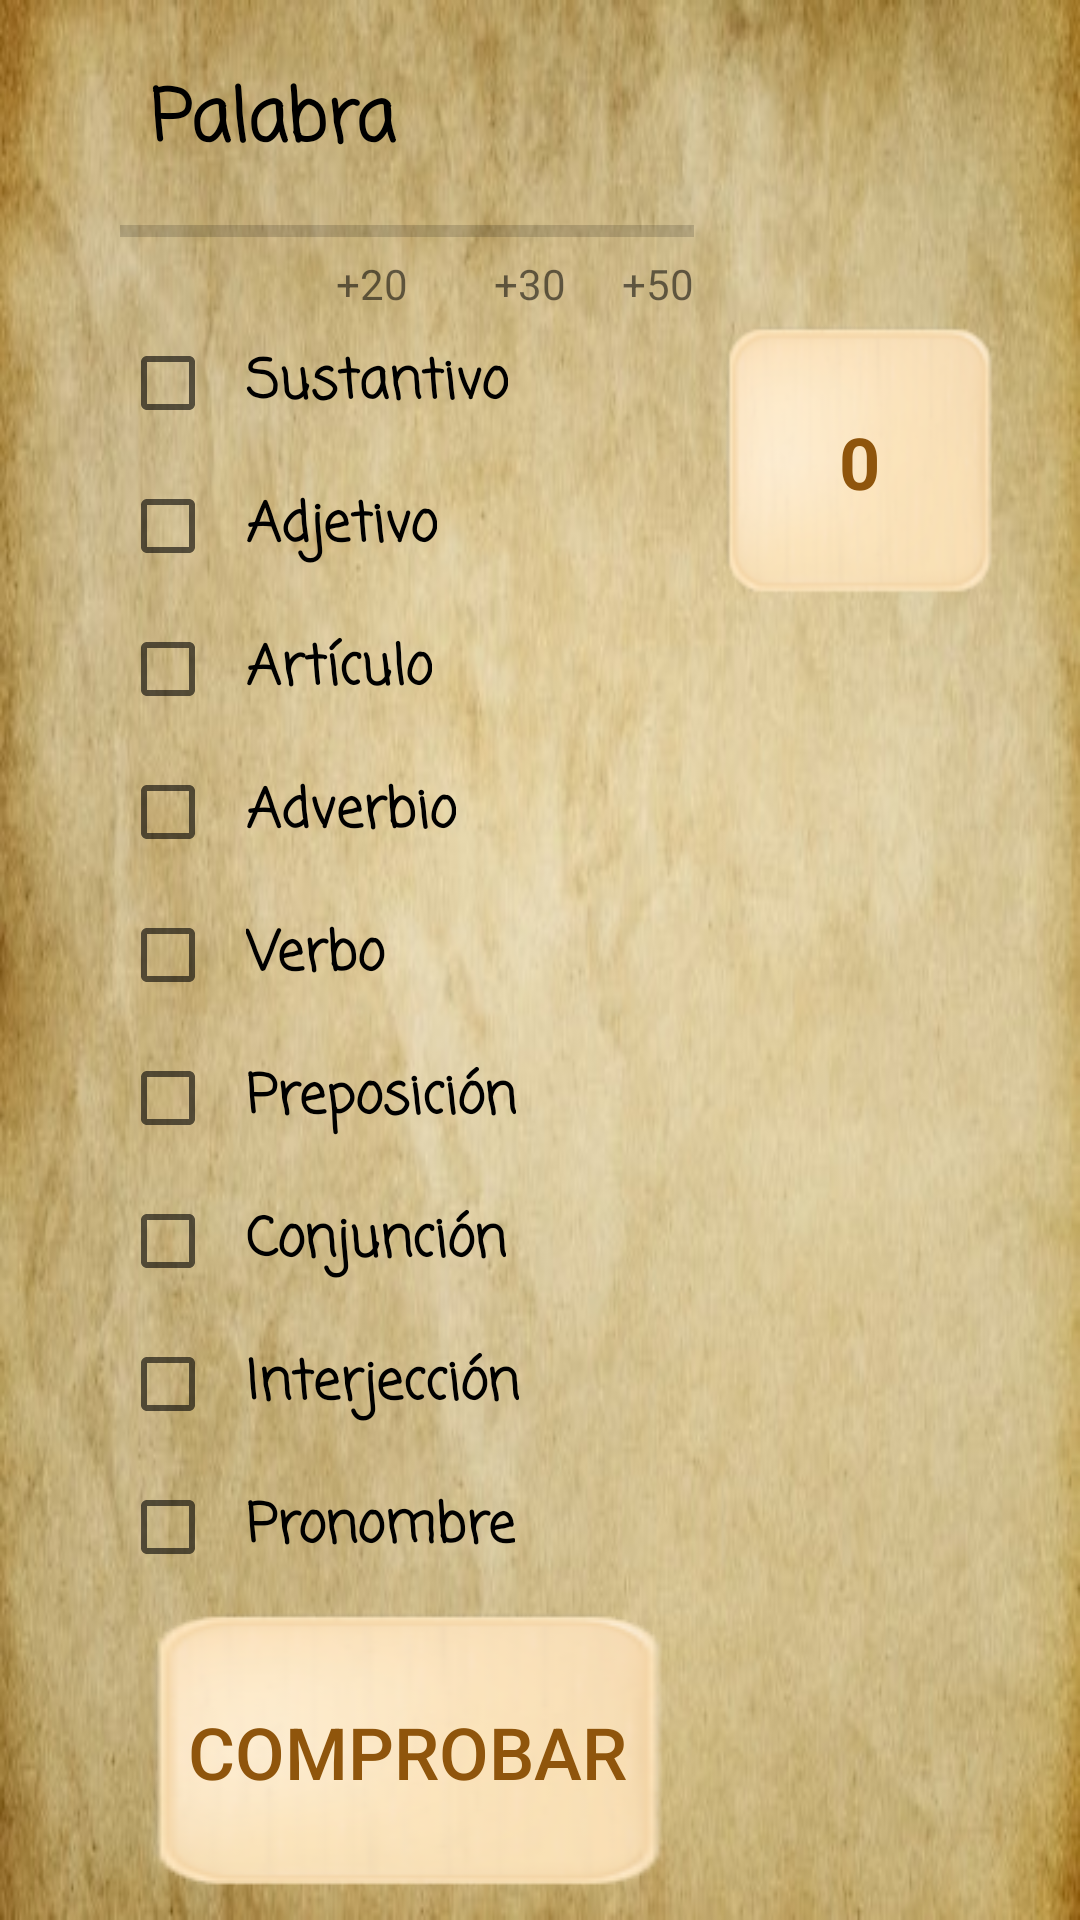

Reconstruct the res/layout file that produces this screen, plus the resources it refers to.
<!-- AndroidManifest.xml: application theme AppTheme -->
<!-- res/layout/fragment_pantalla_escalera_infinita_medio_dificil.xml -->
<?xml version="1.0" encoding="utf-8"?>
<androidx.constraintlayout.widget.ConstraintLayout xmlns:android="http://schemas.android.com/apk/res/android"
    xmlns:app="http://schemas.android.com/apk/res-auto"
    xmlns:tools="http://schemas.android.com/tools"
    android:id="@+id/pantallajuegos"
    android:layout_width="match_parent"
    android:layout_height="match_parent"
    android:background="@drawable/papiro_fondo"
    tools:context=".ui.pantallajuegos.modoJuegos.morfologia.escaleraInfinita.PantallaEscaleraInfinitaFragment">

    <TextView
        android:id="@+id/TV_palabraInfinita"
        android:layout_width="wrap_content"
        android:layout_height="wrap_content"
        android:layout_marginStart="40dp"
        android:layout_marginTop="12dp"
        android:fontFamily="casual"
        android:padding="10dp"
        android:text="@string/palabra"
        android:textColor="@android:color/background_dark"
        android:textSize="24sp"
        android:textStyle="bold"
        app:layout_constraintStart_toStartOf="parent"
        app:layout_constraintTop_toTopOf="parent" />

    <TextView
        android:id="@+id/TV_LetrasConseguidasEscalera"
        android:layout_width="100dp"
        android:layout_height="100dp"
        android:layout_marginTop="104dp"
        android:background="@drawable/pieza"
        android:gravity="center|center_horizontal|center_vertical"
        android:text="@string/cero"
        android:textAllCaps="true"
        android:textColor="@color/marron"
        android:textSize="24sp"
        android:textStyle="bold"
        app:layout_constraintEnd_toEndOf="parent"
        app:layout_constraintHorizontal_bias="0.909"
        app:layout_constraintStart_toStartOf="parent"
        app:layout_constraintTop_toTopOf="parent" />

    <Button
        android:id="@+id/BT_comprobar"
        android:layout_width="0dp"
        android:layout_height="wrap_content"
        android:background="@drawable/pieza"
        android:padding="10dp"
        android:text="@string/Comprobar"
        android:textColor="@color/marron"
        android:textSize="24sp"
        app:layout_constraintBottom_toBottomOf="parent"
        app:layout_constraintEnd_toEndOf="@+id/PB_multiplicadorLetras"
        app:layout_constraintHorizontal_bias="0.0"
        app:layout_constraintStart_toStartOf="@+id/TV_palabraInfinita"
        app:layout_constraintTop_toBottomOf="@+id/CB_pronombre"
        app:layout_constraintVertical_bias="0.0" />

    <CheckBox
        android:id="@+id/CB_sustantivo"
        android:layout_width="wrap_content"
        android:layout_height="wrap_content"
        android:fontFamily="casual"
        android:padding="10dp"
        android:text="@string/Sustantivo"
        android:textColor="@android:color/background_dark"
        android:textSize="18sp"
        android:textStyle="bold"
        app:layout_constraintStart_toStartOf="@+id/TV_palabraInfinita"
        app:layout_constraintTop_toBottomOf="@+id/textView5" />

    <CheckBox
        android:id="@+id/CB_Adjetivo"
        android:layout_width="wrap_content"
        android:layout_height="wrap_content"
        android:fontFamily="casual"
        android:padding="10dp"
        android:text="@string/Adjetivo"
        android:textColor="@android:color/background_dark"
        android:textSize="18sp"
        android:textStyle="bold"
        app:layout_constraintStart_toStartOf="@+id/CB_sustantivo"
        app:layout_constraintTop_toBottomOf="@+id/CB_sustantivo" />

    <CheckBox
        android:id="@+id/CB_artiuclo"
        android:layout_width="wrap_content"
        android:layout_height="wrap_content"
        android:fontFamily="casual"
        android:padding="10dp"
        android:text="@string/Articulos"
        android:textColor="@android:color/background_dark"
        android:textSize="18sp"
        android:textStyle="bold"
        app:layout_constraintStart_toStartOf="@+id/CB_Adjetivo"
        app:layout_constraintTop_toBottomOf="@+id/CB_Adjetivo" />

    <CheckBox
        android:id="@+id/CB_adverbio"
        android:layout_width="wrap_content"
        android:layout_height="wrap_content"
        android:fontFamily="casual"
        android:padding="10dp"
        android:text="@string/Adverbios"
        android:textColor="@android:color/background_dark"
        android:textSize="18sp"
        android:textStyle="bold"
        app:layout_constraintStart_toStartOf="@+id/CB_artiuclo"
        app:layout_constraintTop_toBottomOf="@+id/CB_artiuclo" />

    <CheckBox
        android:id="@+id/CB_verbo"
        android:layout_width="wrap_content"
        android:layout_height="wrap_content"
        android:fontFamily="casual"
        android:padding="10dp"
        android:text="@string/Verbo"
        android:textColor="@android:color/background_dark"
        android:textSize="18sp"
        android:textStyle="bold"
        app:layout_constraintStart_toStartOf="@+id/CB_adverbio"
        app:layout_constraintTop_toBottomOf="@+id/CB_adverbio" />

    <CheckBox
        android:id="@+id/CB_preposicion"
        android:layout_width="wrap_content"
        android:layout_height="wrap_content"
        android:fontFamily="casual"
        android:padding="10dp"
        android:text="@string/Preposicion"
        android:textColor="@android:color/background_dark"
        android:textSize="18sp"
        android:textStyle="bold"
        app:layout_constraintStart_toStartOf="@+id/CB_verbo"
        app:layout_constraintTop_toBottomOf="@+id/CB_verbo" />

    <CheckBox
        android:id="@+id/CB_conjuncion"
        android:layout_width="wrap_content"
        android:layout_height="wrap_content"
        android:fontFamily="casual"
        android:padding="10dp"
        android:text="@string/conjuncion"
        android:textColor="@android:color/background_dark"
        android:textSize="18sp"
        android:textStyle="bold"
        app:layout_constraintStart_toStartOf="@+id/CB_preposicion"
        app:layout_constraintTop_toBottomOf="@+id/CB_preposicion" />

    <CheckBox
        android:id="@+id/CB_interjeccion"
        android:layout_width="wrap_content"
        android:layout_height="wrap_content"
        android:fontFamily="casual"
        android:padding="10dp"
        android:text="@string/Interjeccion"
        android:textColor="@android:color/background_dark"
        android:textSize="18sp"
        android:textStyle="bold"
        app:layout_constraintStart_toStartOf="@+id/CB_conjuncion"
        app:layout_constraintTop_toBottomOf="@+id/CB_conjuncion" />

    <CheckBox
        android:id="@+id/CB_pronombre"
        android:layout_width="wrap_content"
        android:layout_height="wrap_content"
        android:fontFamily="casual"
        android:padding="10dp"
        android:text="@string/Pronombre"
        android:textColor="@android:color/background_dark"
        android:textSize="18sp"
        android:textStyle="bold"
        app:layout_constraintStart_toStartOf="@+id/CB_interjeccion"
        app:layout_constraintTop_toBottomOf="@+id/CB_interjeccion" />

    <ProgressBar
        android:id="@+id/PB_multiplicadorLetras"
        style="?android:attr/progressBarStyleHorizontal"
        android:layout_width="0dp"
        android:layout_height="wrap_content"
        android:layout_marginEnd="5dp"
        android:progress="0"
        app:layout_constraintEnd_toStartOf="@+id/TV_LetrasConseguidasEscalera"
        app:layout_constraintStart_toStartOf="@+id/TV_palabraInfinita"
        app:layout_constraintTop_toBottomOf="@+id/TV_palabraInfinita" />

    <TextView
        android:id="@+id/textView2"
        android:layout_width="wrap_content"
        android:layout_height="wrap_content"
        android:layout_marginStart="72dp"
        android:text="@string/x2"
        app:layout_constraintStart_toStartOf="@+id/PB_multiplicadorLetras"
        app:layout_constraintTop_toBottomOf="@+id/PB_multiplicadorLetras" />

    <TextView
        android:id="@+id/textView5"
        android:layout_width="wrap_content"
        android:layout_height="wrap_content"
        android:text="@string/x5"
        app:layout_constraintEnd_toEndOf="@+id/PB_multiplicadorLetras"
        app:layout_constraintHorizontal_bias="0.404"
        app:layout_constraintStart_toEndOf="@+id/textView2"
        app:layout_constraintTop_toBottomOf="@+id/PB_multiplicadorLetras" />

    <TextView
        android:id="@+id/textView7"
        android:layout_width="wrap_content"
        android:layout_height="wrap_content"
        android:text="@string/x10"
        app:layout_constraintEnd_toEndOf="@+id/PB_multiplicadorLetras"
        app:layout_constraintHorizontal_bias="1.0"
        app:layout_constraintStart_toEndOf="@+id/textView5"
        app:layout_constraintTop_toBottomOf="@+id/PB_multiplicadorLetras" />

</androidx.constraintlayout.widget.ConstraintLayout>
<!-- resources referenced by this layout -->
<resources>
  <color name="marron">#8F550C</color>
  <!-- drawable papiro_fondo: jpg bitmap (drawable, 41341 bytes) -->
  <!-- drawable pieza: png bitmap (drawable, 8362 bytes) -->
  <string name="Adjetivo">Adjetivo</string>
  <string name="Adverbios">Adverbio</string>
  <string name="Articulos">Artículo</string>
  <string name="Comprobar">Comprobar</string>
  <string name="Interjeccion">Interjección</string>
  <string name="Preposicion">Preposición</string>
  <string name="Pronombre">Pronombre</string>
  <string name="Sustantivo">Sustantivo</string>
  <string name="Verbo">Verbo</string>
  <string name="cero">0</string>
  <string name="conjuncion">Conjunción</string>
  <string name="palabra">Palabra</string>
  <string name="x10">+50</string>
  <string name="x2">+20</string>
  <string name="x5">+30</string>
  <style name="AppTheme" parent="Theme.AppCompat.Light.NoActionBar">
          
          <item name="colorPrimary">@color/colorPrimary</item>
          <item name="colorPrimaryDark">@color/colorPrimaryDark</item>
          <item name="colorAccent">@color/colorAccent</item>
          <item name="android:popupMenuStyle">@style/customOverFlow</item>
  </style>
  <color name="colorPrimary">#ffc95f</color>
  <color name="colorPrimaryDark">#c9982f</color>
  <color name="colorAccent">#fffc8f</color>
  <style name="customOverFlow" parent="@android:style/Widget.Holo.Light.ListPopupWindow">
          <item name="android:popupBackground">@drawable/papiro_fondo</item>
      </style>
</resources>
